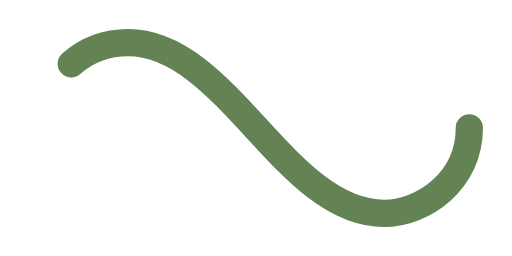
t = 0.00 s
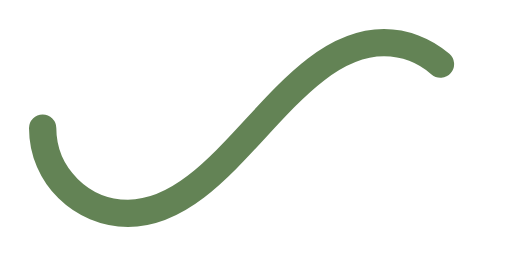
t = 0.50 s
t = 1.00 s: frame unchanged from t = 0.00 s, image omitted
t = 1.50 s: frame unchanged from t = 0.50 s, image omitted

The animated SVG that drew these frames (rendered in a browser with its animation timeline set to each time). Animation: 1 SMIL element (animate=1); one cycle of 2.00 s, repeats indefinitely.

﻿<svg xmlns='http://www.w3.org/2000/svg' viewBox='0 0 300 150'><path fill='none' stroke='#638355' stroke-width='16' stroke-linecap='round' stroke-dasharray='300 385' stroke-dashoffset='0' d='M275 75c0 31-27 50-50 50-58 0-92-100-150-100-28 0-50 22-50 50s23 50 50 50c58 0 92-100 150-100 24 0 50 19 50 50Z'><animate attributeName='stroke-dashoffset' calcMode='spline' dur='2' values='685;-685' keySplines='0 0 1 1' repeatCount='indefinite'></animate></path></svg>